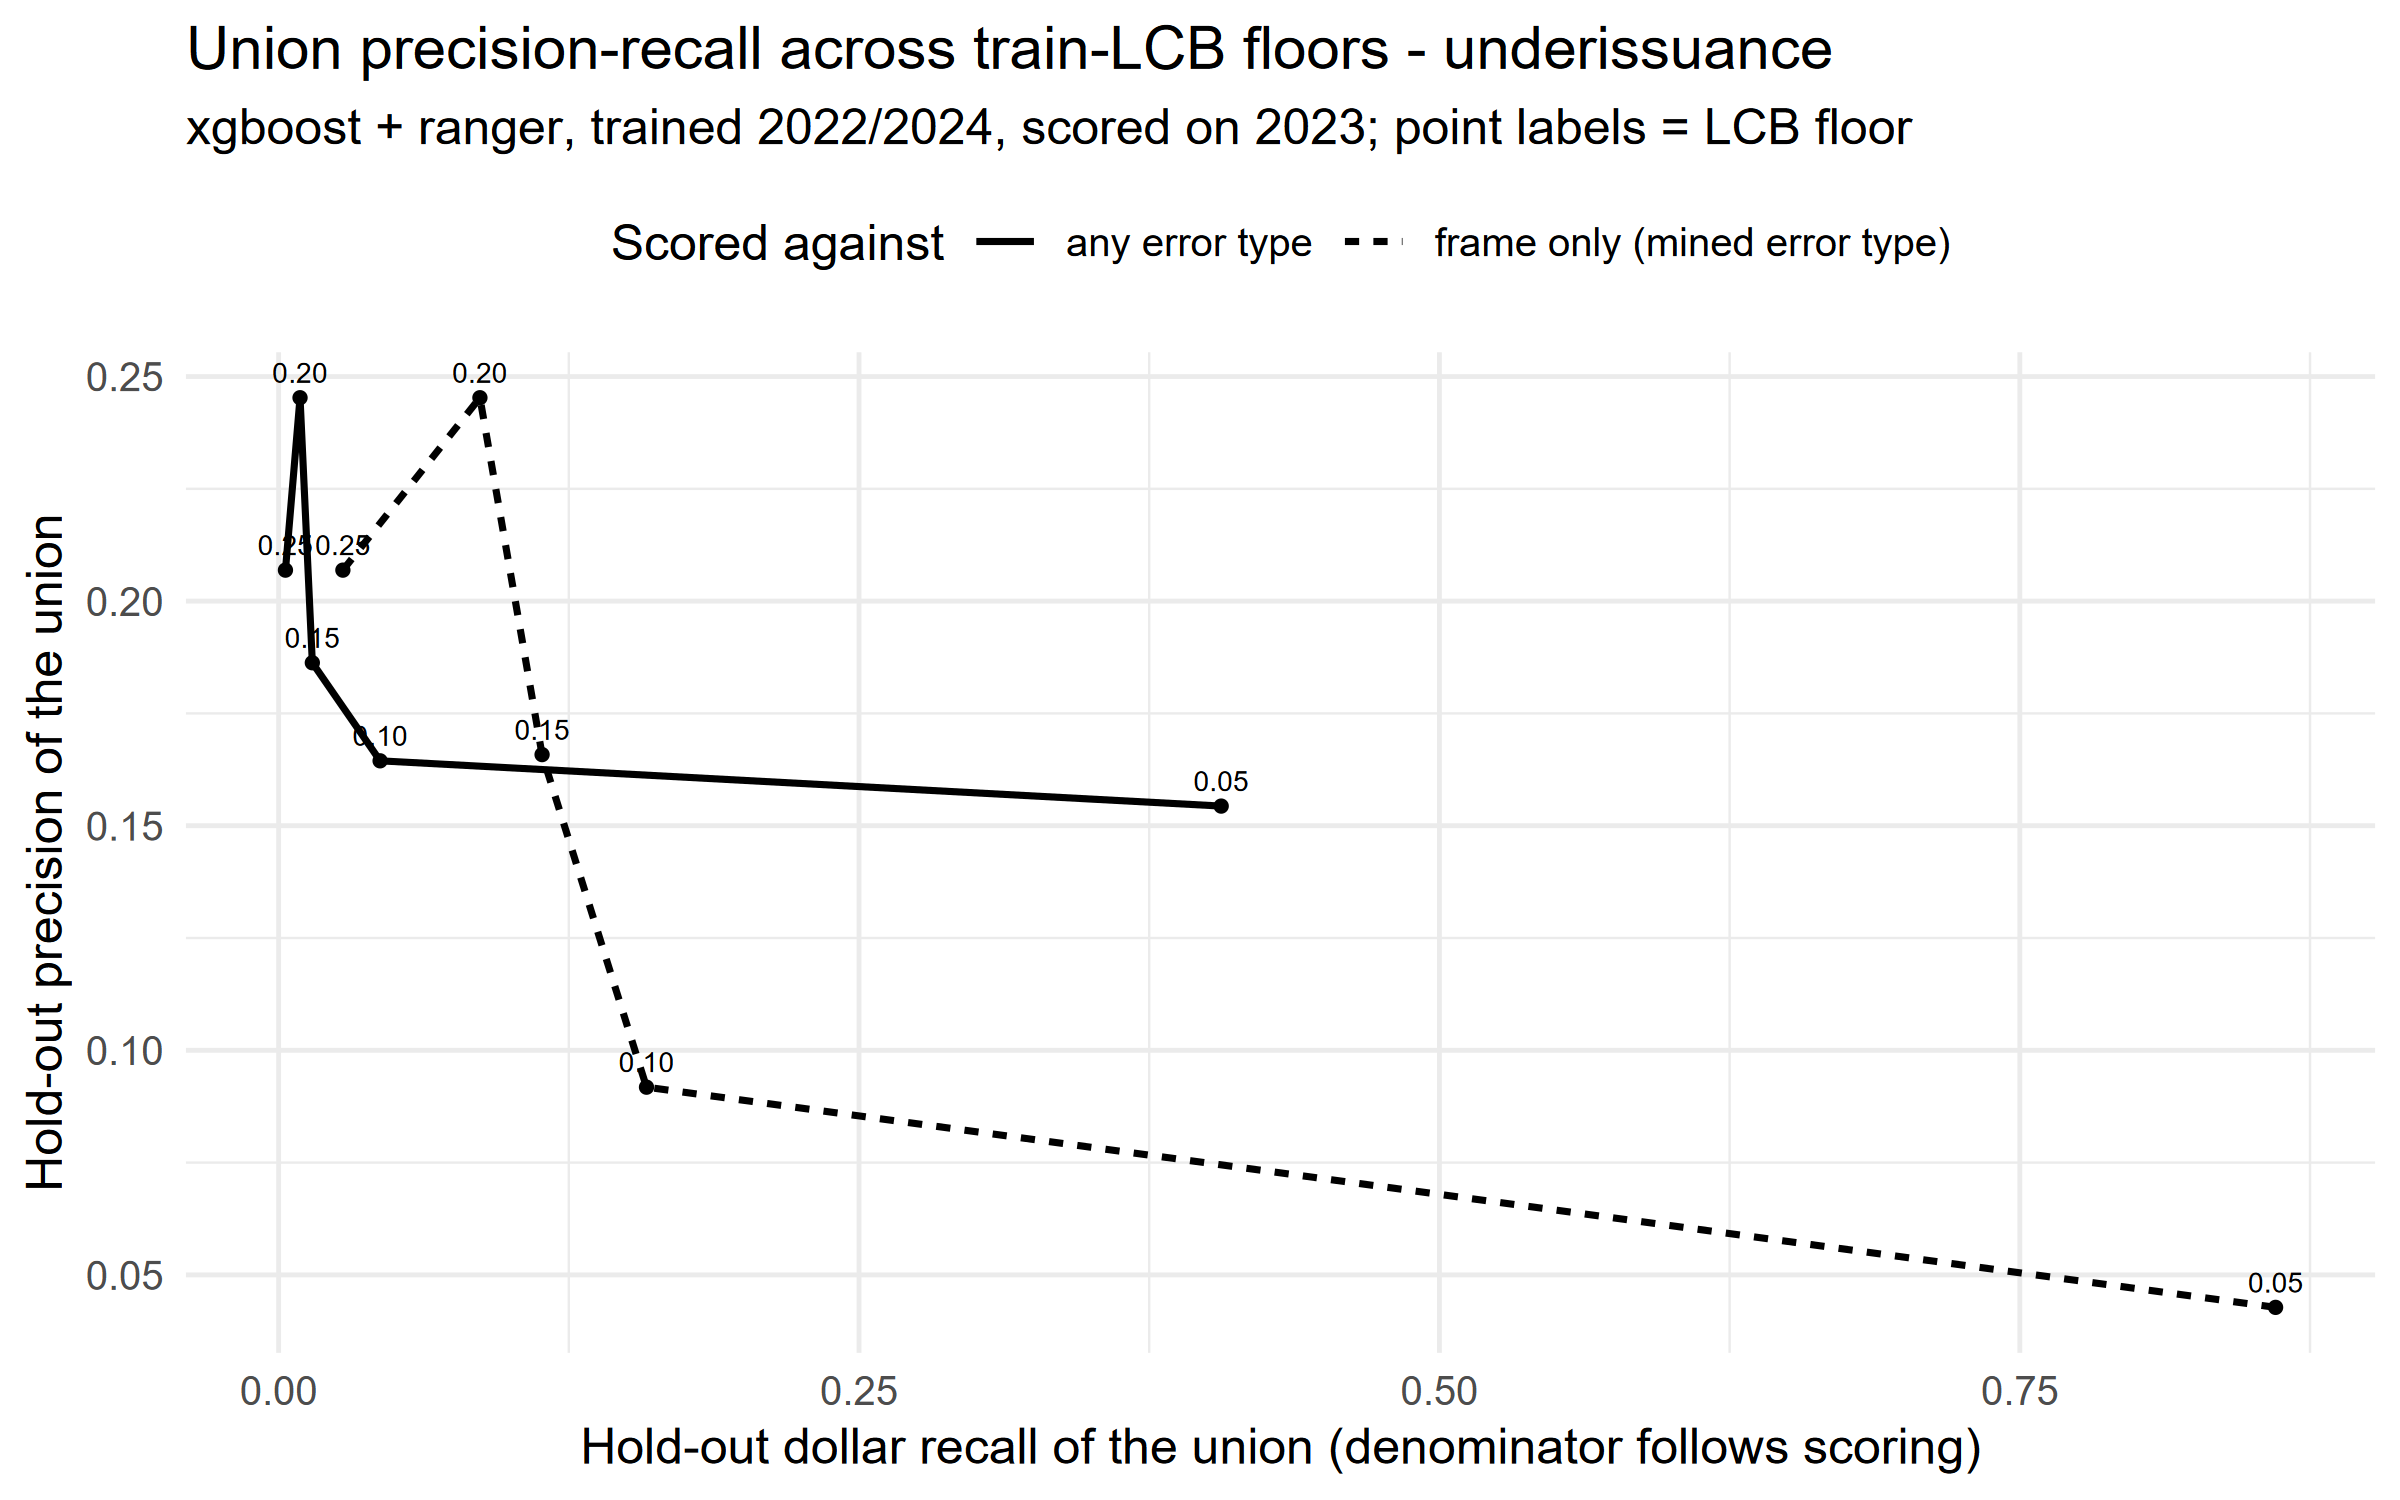

Data behind this chart, as committed beside it:
threshold, n_rules, n_flagged, workload, precision, recall, dollar_recall, scoring, x
0.05, 1660, 6524, 0.1977, 0.04277, 0.823, 0.8602, frame only (mined error type), 0.8602
0.1, 160, 621, 0.01882, 0.09179, 0.1681, 0.1585, frame only (mined error type), 0.1585
0.15, 46, 199, 0.00603, 0.1658, 0.09735, 0.1135, frame only (mined error type), 0.1135
0.2, 6, 106, 0.003212, 0.2453, 0.0767, 0.08671, frame only (mined error type), 0.08671
0.25, 1, 29, 0.0008787, 0.2069, 0.0177, 0.02769, frame only (mined error type), 0.02769
0.05, 1660, 7385, 0.2071, 0.1544, 0.3808, 0.406, any error type, 0.406
0.1, 160, 675, 0.01893, 0.1644, 0.03707, 0.04372, any error type, 0.04372
0.15, 46, 204, 0.005721, 0.1863, 0.01269, 0.01453, any error type, 0.01453
0.2, 6, 106, 0.002973, 0.2453, 0.008684, 0.009228, any error type, 0.009228
0.25, 1, 29, 0.0008133, 0.2069, 0.002004, 0.002946, any error type, 0.002946
